Run: headless pygame with SDL's dummy video driver; simulated clock (each Clock.tick advances the game by its frame time, no real sleeping); random seed 0; keys injected as events and as key.get_pressed() state; mouse plan: one left click at the window centre at the start of phase 2, then a move to the lower-right quarter at the start of phase 3.
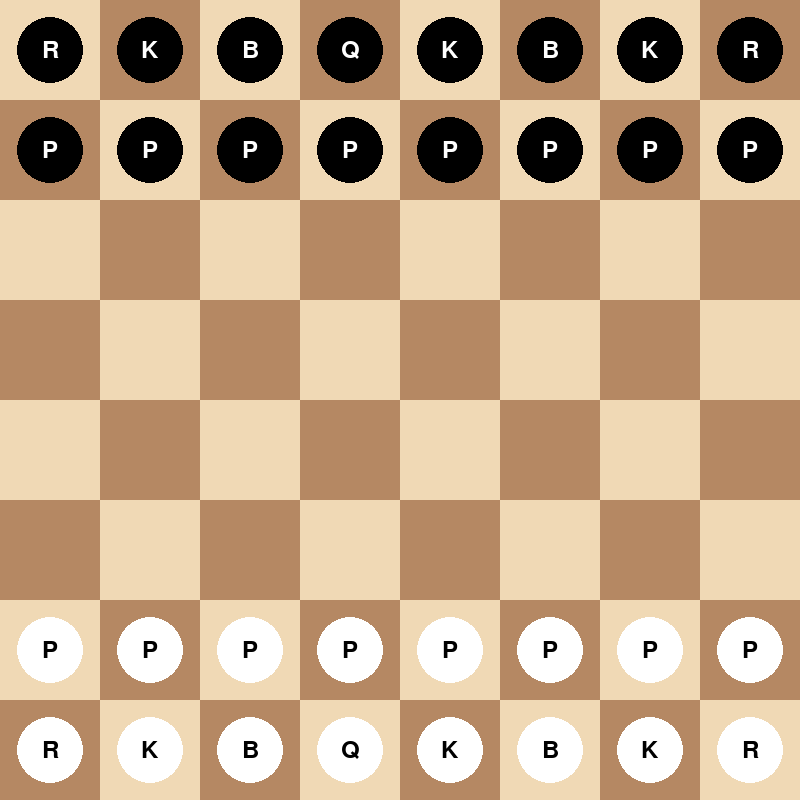
Frame 1 of 4 · flips 1–60 · no input
Frame 2 of 4 · flips 61–180 · clicked the window centre · tapped SPACE, RETURN · held RIGHT (→), D · screen unchanged from frame 1, image omitted
Frame 3 of 4 · flips 181–300 · moved the mouse to the lower-right quarter · held DOWN (↓), S · screen unchanged from frame 2, image omitted
Frame 4 of 4 · flips 301–420 · held LEFT (←), A, UP (↑), W · screen unchanged from frame 3, image omitted

The pygame program that drew these frames:

import pygame
import sys

# --- Constants ---
WIDTH, HEIGHT = 800, 800
ROWS, COLS = 8, 8
SQUARE_SIZE = WIDTH // COLS
FPS = 60

# --- Colors ---
WHITE = (240, 217, 181)
BLACK = (181, 136, 99)
HIGHLIGHT = (124, 252, 0)  # Light Green
POSSIBLE_MOVE = (173, 216, 230)  # Light Blue
PIECE_COLORS = {
    'white': (255, 255, 255),  # Pure white for pieces
    'black': (0, 0, 0)       # Pure black for pieces
}

# --- Piece Definitions ---
PIECES = {
    'wp': 'wp', #Placeholder to reference in image loading.
    'wr': 'wr',
    'wn': 'wn',
    'wb': 'wb',
    'wq': 'wq',
    'wk': 'wk',
    'bp': 'bp',
    'br': 'br',
    'bn': 'bn',
    'bb': 'bb',
    'bq': 'bq',
    'bk': 'bk'
}


class Piece:
    def __init__(self, color, piece_type, row, col):
        self.color = color
        self.piece_type = piece_type
        self.row = row
        self.col = col
        self.image = self.create_piece_image()  # Create image
        self.rect = self.image.get_rect() #Creates a rect for piece.
        self.update_rect() #Updates Rect
        self.moved = False # Bool that indicates if the Piece has been moved before.

    def __repr__(self):
        return f"{self.color[0].upper()}{self.piece_type[0].upper()} ({self.row}, {self.col})"

    def update_rect(self):
        self.rect.topleft = (self.col * SQUARE_SIZE, self.row * SQUARE_SIZE)

    def move(self, row, col):
        self.row = row
        self.col = col
        self.update_rect()
        self.moved = True

    def get_valid_moves(self, board):
        """Returns a list of valid move coordinates (row, col) for this piece,
        considering the board state."""
        moves = []
        if self.piece_type == 'pawn':
            moves = self.get_pawn_moves(board)
        elif self.piece_type == 'rook':
            moves = self.get_rook_moves(board)
        elif self.piece_type == 'knight':
            moves = self.get_knight_moves(board)
        elif self.piece_type == 'bishop':
            moves = self.get_bishop_moves(board)
        elif self.piece_type == 'queen':
            moves = self.get_queen_moves(board)
        elif self.piece_type == 'king':
            moves = self.get_king_moves(board)
        return moves
    def create_piece_image(self):
        """Generates a simple graphical representation of the piece."""
        image = pygame.Surface((SQUARE_SIZE, SQUARE_SIZE), pygame.SRCALPHA)  # Transparent background
        color = PIECE_COLORS[self.color]
        pygame.draw.circle(image, color, (SQUARE_SIZE // 2, SQUARE_SIZE // 2), SQUARE_SIZE // 3)  # Circle
        font = pygame.font.Font(None, 36)
        text_surface = font.render(self.piece_type[0].upper(), True, (255-color[0], 255-color[1], 255-color[2]))  # Opposite color for text
        text_rect = text_surface.get_rect(center=(SQUARE_SIZE // 2, SQUARE_SIZE // 2))
        image.blit(text_surface, text_rect)
        return image


    def get_pawn_moves(self, board):
        moves = []
        direction = 1 if self.color == 'white' else -1
        start_row = 6 if self.color == 'white' else 1

        # Move one square forward
        new_row = self.row + direction
        if 0 <= new_row < ROWS and board[new_row][self.col] is None:
            moves.append((new_row, self.col))

            # Move two squares forward from starting position
            if self.row == start_row and board[new_row][self.col] is None and board[new_row + direction][self.col] is None and 0 <= new_row + direction < ROWS:
                moves.append((new_row + direction, self.col))

        # Capture diagonally
        for col_offset in [-1, 1]:
            new_col = self.col + col_offset
            if 0 <= new_col < COLS:
                piece = board[new_row][new_col]
                if piece is not None and piece.color != self.color:
                    moves.append((new_row, new_col))

        return moves

    def get_rook_moves(self, board):
        moves = []
        # Directions: up, down, left, right
        directions = [(-1, 0), (1, 0), (0, -1), (0, 1)]
        for dr, dc in directions:
            for i in range(1, ROWS):
                new_row, new_col = self.row + dr * i, self.col + dc * i
                if 0 <= new_row < ROWS and 0 <= new_col < COLS:
                    piece = board[new_row][new_col]
                    if piece is None:
                        moves.append((new_row, new_col))
                    elif piece.color != self.color:
                        moves.append((new_row, new_col))
                        break  # Stop after capturing
                    else:
                        break  # Blocked by own piece
                else:
                    break  # Out of bounds
        return moves

    def get_knight_moves(self, board):
        moves = []
        knight_moves = [
            (-2, -1), (-2, 1), (-1, -2), (-1, 2),
            (1, -2), (1, 2), (2, -1), (2, 1)
        ]
        for dr, dc in knight_moves:
            new_row, new_col = self.row + dr, self.col + dc
            if 0 <= new_row < ROWS and 0 <= new_col < COLS:
                piece = board[new_row][new_col]
                if piece is None or piece.color != self.color:
                    moves.append((new_row, new_col))
        return moves

    def get_bishop_moves(self, board):
        moves = []
        # Directions: up-left, up-right, down-left, down-right
        directions = [(-1, -1), (-1, 1), (1, -1), (1, 1)]
        for dr, dc in directions:
            for i in range(1, ROWS):
                new_row, new_col = self.row + dr * i, self.col + dc * i
                if 0 <= new_row < ROWS and 0 <= new_col < COLS:
                    piece = board[new_row][new_col]
                    if piece is None:
                        moves.append((new_row, new_col))
                    elif piece.color != self.color:
                        moves.append((new_row, new_col))
                        break
                    else:
                        break
                else:
                    break
        return moves

    def get_queen_moves(self, board):
        # Queen moves are a combination of rook and bishop moves
        return self.get_rook_moves(board) + self.get_bishop_moves(board)

    def get_king_moves(self, board):
        moves = []
        king_moves = [
            (-1, -1), (-1, 0), (-1, 1),
            (0, -1), (0, 1),
            (1, -1), (1, 0), (1, 1)
        ]
        for dr, dc in king_moves:
            new_row, new_col = self.row + dr, self.col + dc
            if 0 <= new_row < ROWS and 0 <= new_col < COLS:
                piece = board[new_row][new_col]
                if piece is None or piece.color != self.color:
                    moves.append((new_row, new_col))
        return moves


class Board:
    def __init__(self):
        self.board = [[None for _ in range(COLS)] for _ in range(ROWS)] # Represents the board
        self.setup_board()
        self.white_to_move = True

    def setup_board(self):
        # White pieces
        self.board[7][0] = Piece('white', 'rook', 7, 0)
        self.board[7][1] = Piece('white', 'knight', 7, 1)
        self.board[7][2] = Piece('white', 'bishop', 7, 2)
        self.board[7][3] = Piece('white', 'queen', 7, 3)
        self.board[7][4] = Piece('white', 'king', 7, 4)
        self.board[7][5] = Piece('white', 'bishop', 7, 5)
        self.board[7][6] = Piece('white', 'knight', 7, 6)
        self.board[7][7] = Piece('white', 'rook', 7, 7)
        for i in range(COLS):
            self.board[6][i] = Piece('white', 'pawn', 6, i)

        # Black pieces
        self.board[0][0] = Piece('black', 'rook', 0, 0)
        self.board[0][1] = Piece('black', 'knight', 0, 1)
        self.board[0][2] = Piece('black', 'bishop', 0, 2)
        self.board[0][3] = Piece('black', 'queen', 0, 3)
        self.board[0][4] = Piece('black', 'king', 0, 4)
        self.board[0][5] = Piece('black', 'bishop', 0, 5)
        self.board[0][6] = Piece('black', 'knight', 0, 6)
        self.board[0][7] = Piece('black', 'rook', 0, 7)
        for i in range(COLS):
            self.board[1][i] = Piece('black', 'pawn', 1, i)

    def draw(self, screen):
        for row in range(ROWS):
            for col in range(COLS):
                color = WHITE if (row + col) % 2 == 0 else BLACK
                pygame.draw.rect(screen, color, (col * SQUARE_SIZE, row * SQUARE_SIZE, SQUARE_SIZE, SQUARE_SIZE))

                piece = self.board[row][col]
                if piece:
                    screen.blit(piece.image, piece.rect)

    def move_piece(self, start_row, start_col, end_row, end_col):
        """Moves a piece from start_row, start_col to end_row, end_col."""

        piece = self.board[start_row][start_col]
        if piece:
            # Update the board
            self.board[end_row][end_col] = piece
            self.board[start_row][start_col] = None  # Clear the old position

            # Update the piece's position
            piece.move(end_row, end_col)

            # Switch turns
            self.white_to_move = not self.white_to_move
            return True
        return False

    def is_valid_move(self, start_row, start_col, end_row, end_col):
        """Checks if a move is valid based on the piece's movement rules and board state."""
        piece = self.board[start_row][start_col]
        if not piece:
            return False

        # Check turn
        if (piece.color == 'white' and not self.white_to_move) or \
           (piece.color == 'black' and self.white_to_move):
            return False

        # Check if the destination is within the valid moves for the piece
        valid_moves = piece.get_valid_moves(self.board)
        if (end_row, end_col) not in valid_moves:
            return False

        return True

    def get_piece(self, row, col):
        """Returns the piece at the specified row and column, or None if the square is empty."""
        if 0 <= row < ROWS and 0 <= col < COLS:
            return self.board[row][col]
        return None

    def check_win_condition(self):
        """Checks if any win conditions are met and returns the winning color or None"""
        white_king_alive = False
        black_king_alive = False
        for row in range(ROWS):
            for col in range(COLS):
                piece = self.board[row][col]
                if piece:
                    if piece.color == 'white' and piece.piece_type == 'king':
                        white_king_alive = True
                    if piece.color == 'black' and piece.piece_type == 'king':
                        black_king_alive = True

        if not white_king_alive:
            return 'black'
        if not black_king_alive:
            return 'white'
        return None # None if no win condition

    def is_game_over(self):
        """Returns True if the game is over (checkmate or stalemate), False otherwise."""
        return self.check_win_condition() is not None

class Game:
    def __init__(self, screen):
        self.screen = screen
        self.board = Board()
        self.selected_piece = None
        self.possible_moves = []
        pygame.font.init()

    def handle_input(self, event):
        """Handles user input events (mouse clicks)."""
        if event.type == pygame.MOUSEBUTTONDOWN:
            mouse_row = event.pos[1] // SQUARE_SIZE
            mouse_col = event.pos[0] // SQUARE_SIZE

            if self.selected_piece:
                # Try to move the selected piece
                if self.board.is_valid_move(self.selected_piece.row, self.selected_piece.col, mouse_row, mouse_col):
                    if self.board.move_piece(self.selected_piece.row, self.selected_piece.col, mouse_row, mouse_col):
                        self.selected_piece = None
                        self.possible_moves = [] # Clear Possible Moves after Piece Selection
                else:
                    # Deselect the piece if the click is not a valid move
                    self.selected_piece = None
                    self.possible_moves = [] # Clear Possible Moves after Piece Selection
                    # Optionally, try selecting a new piece at the clicked square
                    piece = self.board.get_piece(mouse_row, mouse_col)
                    if piece and ((piece.color == 'white' and self.board.white_to_move) or (piece.color == 'black' and not self.board.white_to_move)):
                        self.selected_piece = piece
                        self.possible_moves = piece.get_valid_moves(self.board.board)
            else:
                # Select a piece
                piece = self.board.get_piece(mouse_row, mouse_col)
                if piece and ((piece.color == 'white' and self.board.white_to_move) or (piece.color == 'black' and not self.board.white_to_move)):
                    self.selected_piece = piece
                    self.possible_moves = piece.get_valid_moves(self.board.board)

    def update(self):
        """Updates the game state."""
        # Check for game over (win condition)
        winner = self.board.check_win_condition()
        if winner:
            print(f"{winner.capitalize()} wins!")
            return True  # Game is over
        return False # Game is not over

    def draw(self):
        """Draws the game board and pieces to the screen."""
        self.board.draw(self.screen)

        # Highlight possible moves for the selected piece
        if self.selected_piece:
            for row, col in self.possible_moves:
                s = pygame.Surface((SQUARE_SIZE, SQUARE_SIZE))
                s.set_alpha(128)  # Transparency value (0-255)
                s.fill(POSSIBLE_MOVE)
                self.screen.blit(s, (col * SQUARE_SIZE, row * SQUARE_SIZE))
            pygame.draw.rect(self.screen, HIGHLIGHT, self.selected_piece.rect, 3)  # Highlight Thickness of 3 Pixels.

def main():
    pygame.init()
    screen = pygame.display.set_mode((WIDTH, HEIGHT))
    pygame.display.set_caption("Chess Game")
    clock = pygame.time.Clock()
    pygame.font.init() #Initialize Font
    game = Game(screen)
    game_over = False # Game Over Bool
    running = True
    while running:
        clock.tick(FPS)

        for event in pygame.event.get():
            if event.type == pygame.QUIT:
                running = False
            game.handle_input(event)

        if not game_over:
            game_over = game.update() # Only update the game if it's not over

        game.draw()

        pygame.display.flip()

    pygame.quit()
    sys.exit()

if __name__ == "__main__":
    main()
